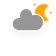
t = 0.00 s
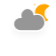
t = 5.00 s
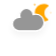
t = 5.75 s
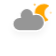
t = 6.50 s
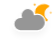
t = 7.25 s
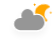
t = 8.00 s

The animated SVG that drew these frames (rendered in a browser with its animation timeline set to each time). Animation: 4 CSS @keyframes rules; frames cover the first 8.00 s, repeats indefinitely.

<?xml version="1.0" encoding="UTF-8"?>
<!-- (c) ammap.com | SVG weather icons -->
<svg width="56" height="56" version="1.1" xmlns="http://www.w3.org/2000/svg">
  <defs>
    <filter id="blur" x="-.19471" y="-.26087" width="1.3744" height="1.6884">
      <feGaussianBlur in="SourceAlpha" stdDeviation="3" />
      <feOffset dx="0" dy="4" result="offsetblur" />
      <feComponentTransfer>
        <feFuncA slope="0.05" type="linear" />
      </feComponentTransfer>
      <feMerge>
        <feMergeNode />
        <feMergeNode in="SourceGraphic" />
      </feMerge>
    </filter>
    <style type="text/css">
      <![CDATA[
      /*
** CLOUDS
*/
      @keyframes am-weather-cloud-2 {
        0% {
          -webkit-transform: translate(0px, 0px);
          -moz-transform: translate(0px, 0px);
          -ms-transform: translate(0px, 0px);
          transform: translate(0px, 0px);
        }

        50% {
          -webkit-transform: translate(2px, 0px);
          -moz-transform: translate(2px, 0px);
          -ms-transform: translate(2px, 0px);
          transform: translate(2px, 0px);
        }

        100% {
          -webkit-transform: translate(0px, 0px);
          -moz-transform: translate(0px, 0px);
          -ms-transform: translate(0px, 0px);
          transform: translate(0px, 0px);
        }
      }

      .am-weather-cloud-2 {
        -webkit-animation-name: am-weather-cloud-2;
        -moz-animation-name: am-weather-cloud-2;
        animation-name: am-weather-cloud-2;
        -webkit-animation-duration: 3s;
        -moz-animation-duration: 3s;
        animation-duration: 3s;
        -webkit-animation-timing-function: linear;
        -moz-animation-timing-function: linear;
        animation-timing-function: linear;
        -webkit-animation-iteration-count: infinite;
        -moz-animation-iteration-count: infinite;
        animation-iteration-count: infinite;
      }

      /*
** MOON
*/
      @keyframes am-weather-moon {
        0% {
          -webkit-transform: rotate(0deg);
          -moz-transform: rotate(0deg);
          -ms-transform: rotate(0deg);
          transform: rotate(0deg);
        }

        50% {
          -webkit-transform: rotate(15deg);
          -moz-transform: rotate(15deg);
          -ms-transform: rotate(15deg);
          transform: rotate(15deg);
        }

        100% {
          -webkit-transform: rotate(0deg);
          -moz-transform: rotate(0deg);
          -ms-transform: rotate(0deg);
          transform: rotate(0deg);
        }
      }

      .am-weather-moon {
        -webkit-animation-name: am-weather-moon;
        -moz-animation-name: am-weather-moon;
        -ms-animation-name: am-weather-moon;
        animation-name: am-weather-moon;
        -webkit-animation-duration: 6s;
        -moz-animation-duration: 6s;
        -ms-animation-duration: 6s;
        animation-duration: 6s;
        -webkit-animation-timing-function: linear;
        -moz-animation-timing-function: linear;
        -ms-animation-timing-function: linear;
        animation-timing-function: linear;
        -webkit-animation-iteration-count: infinite;
        -moz-animation-iteration-count: infinite;
        -ms-animation-iteration-count: infinite;
        animation-iteration-count: infinite;
        -webkit-transform-origin: 12.5px 15.15px 0;
        /* TODO FF CENTER ISSUE */
        -moz-transform-origin: 12.5px 15.15px 0;
        /* TODO FF CENTER ISSUE */
        -ms-transform-origin: 12.5px 15.15px 0;
        /* TODO FF CENTER ISSUE */
        transform-origin: 12.5px 15.15px 0;
        /* TODO FF CENTER ISSUE */
      }

      @keyframes am-weather-moon-star-1 {
        0% {
          opacity: 0;
        }

        100% {
          opacity: 1;
        }
      }

      .am-weather-moon-star-1 {
        -webkit-animation-name: am-weather-moon-star-1;
        -moz-animation-name: am-weather-moon-star-1;
        -ms-animation-name: am-weather-moon-star-1;
        animation-name: am-weather-moon-star-1;
        -webkit-animation-delay: 3s;
        -moz-animation-delay: 3s;
        -ms-animation-delay: 3s;
        animation-delay: 3s;
        -webkit-animation-duration: 5s;
        -moz-animation-duration: 5s;
        -ms-animation-duration: 5s;
        animation-duration: 5s;
        -webkit-animation-timing-function: linear;
        -moz-animation-timing-function: linear;
        -ms-animation-timing-function: linear;
        animation-timing-function: linear;
        -webkit-animation-iteration-count: 1;
        -moz-animation-iteration-count: 1;
        -ms-animation-iteration-count: 1;
        animation-iteration-count: 1;
      }

      @keyframes am-weather-moon-star-2 {
        0% {
          opacity: 0;
        }

        100% {
          opacity: 1;
        }
      }

      .am-weather-moon-star-2 {
        -webkit-animation-name: am-weather-moon-star-2;
        -moz-animation-name: am-weather-moon-star-2;
        -ms-animation-name: am-weather-moon-star-2;
        animation-name: am-weather-moon-star-2;
        -webkit-animation-delay: 5s;
        -moz-animation-delay: 5s;
        -ms-animation-delay: 5s;
        animation-delay: 5s;
        -webkit-animation-duration: 4s;
        -moz-animation-duration: 4s;
        -ms-animation-duration: 4s;
        animation-duration: 4s;
        -webkit-animation-timing-function: linear;
        -moz-animation-timing-function: linear;
        -ms-animation-timing-function: linear;
        animation-timing-function: linear;
        -webkit-animation-iteration-count: 1;
        -moz-animation-iteration-count: 1;
        -ms-animation-iteration-count: 1;
        animation-iteration-count: 1;
      }
      ]]>
    </style>
  </defs>
  <g transform="translate(16,-2)" filter="url(#blur)">
    <g transform="matrix(.8 0 0 .8 16 4)">
      <g class="am-weather-moon-star-1"
        style="-moz-animation-delay:3s;-moz-animation-duration:5s;-moz-animation-iteration-count:1;-moz-animation-name:am-weather-moon-star-1;-moz-animation-timing-function:linear;-ms-animation-delay:3s;-ms-animation-duration:5s;-ms-animation-iteration-count:1;-ms-animation-name:am-weather-moon-star-1;-ms-animation-timing-function:linear;-webkit-animation-delay:3s;-webkit-animation-duration:5s;-webkit-animation-iteration-count:1;-webkit-animation-name:am-weather-moon-star-1;-webkit-animation-timing-function:linear">
        <polygon points="4 4 3.3 5.2 2.7 4 1.5 3.3 2.7 2.7 3.3 1.5 4 2.7 5.2 3.3" fill="#ffa500"
          stroke-miterlimit="10" />
      </g>
      <g class="am-weather-moon-star-2"
        style="-moz-animation-delay:5s;-moz-animation-duration:4s;-moz-animation-iteration-count:1;-moz-animation-name:am-weather-moon-star-2;-moz-animation-timing-function:linear;-ms-animation-delay:5s;-ms-animation-duration:4s;-ms-animation-iteration-count:1;-ms-animation-name:am-weather-moon-star-2;-ms-animation-timing-function:linear;-webkit-animation-delay:5s;-webkit-animation-duration:4s;-webkit-animation-iteration-count:1;-webkit-animation-name:am-weather-moon-star-2;-webkit-animation-timing-function:linear">
        <polygon transform="translate(20,10)" points="4 4 3.3 5.2 2.7 4 1.5 3.3 2.7 2.7 3.3 1.5 4 2.7 5.2 3.3"
          fill="#ffa500" stroke-miterlimit="10" />
      </g>
      <g class="am-weather-moon"
        style="-moz-animation-duration:6s;-moz-animation-iteration-count:infinite;-moz-animation-name:am-weather-moon;-moz-animation-timing-function:linear;-moz-transform-origin:12.5px 15.15px 0;-ms-animation-duration:6s;-ms-animation-iteration-count:infinite;-ms-animation-name:am-weather-moon;-ms-animation-timing-function:linear;-ms-transform-origin:12.5px 15.15px 0;-webkit-animation-duration:6s;-webkit-animation-iteration-count:infinite;-webkit-animation-name:am-weather-moon;-webkit-animation-timing-function:linear;-webkit-transform-origin:12.5px 15.15px 0">
        <path
          d="m14.5 13.2c0-3.7 2-6.9 5-8.7-1.5-0.9-3.2-1.3-5-1.3-5.5 0-10 4.5-10 10s4.5 10 10 10c1.8 0 3.5-0.5 5-1.3-3-1.7-5-5-5-8.7z"
          fill="#ffa500" stroke="#ffa500" stroke-linejoin="round" stroke-width="2" />
      </g>
    </g>
    <g class="am-weather-cloud-2"
      style="-moz-animation-duration:3s;-moz-animation-iteration-count:infinite;-moz-animation-name:am-weather-cloud-2;-moz-animation-timing-function:linear;-webkit-animation-duration:3s;-webkit-animation-iteration-count:infinite;-webkit-animation-name:am-weather-cloud-2;-webkit-animation-timing-function:linear">
      <path transform="translate(-20,-11)"
        d="m47.7 35.4c0-4.6-3.7-8.2-8.2-8.2-1 0-1.9 0.2-2.8 0.5-0.3-3.4-3.1-6.2-6.6-6.2-3.7 0-6.7 3-6.7 6.7 0 0.8 0.2 1.6 0.4 2.3-0.3-0.1-0.7-0.1-1-0.1-3.7 0-6.7 3-6.7 6.7 0 3.6 2.9 6.6 6.5 6.7h17.2c4.4-0.5 7.9-4 7.9-8.4z"
        fill="#969696" stroke="#fff" stroke-linejoin="round" stroke-width="1.2" />
    </g>
  </g>
</svg>
